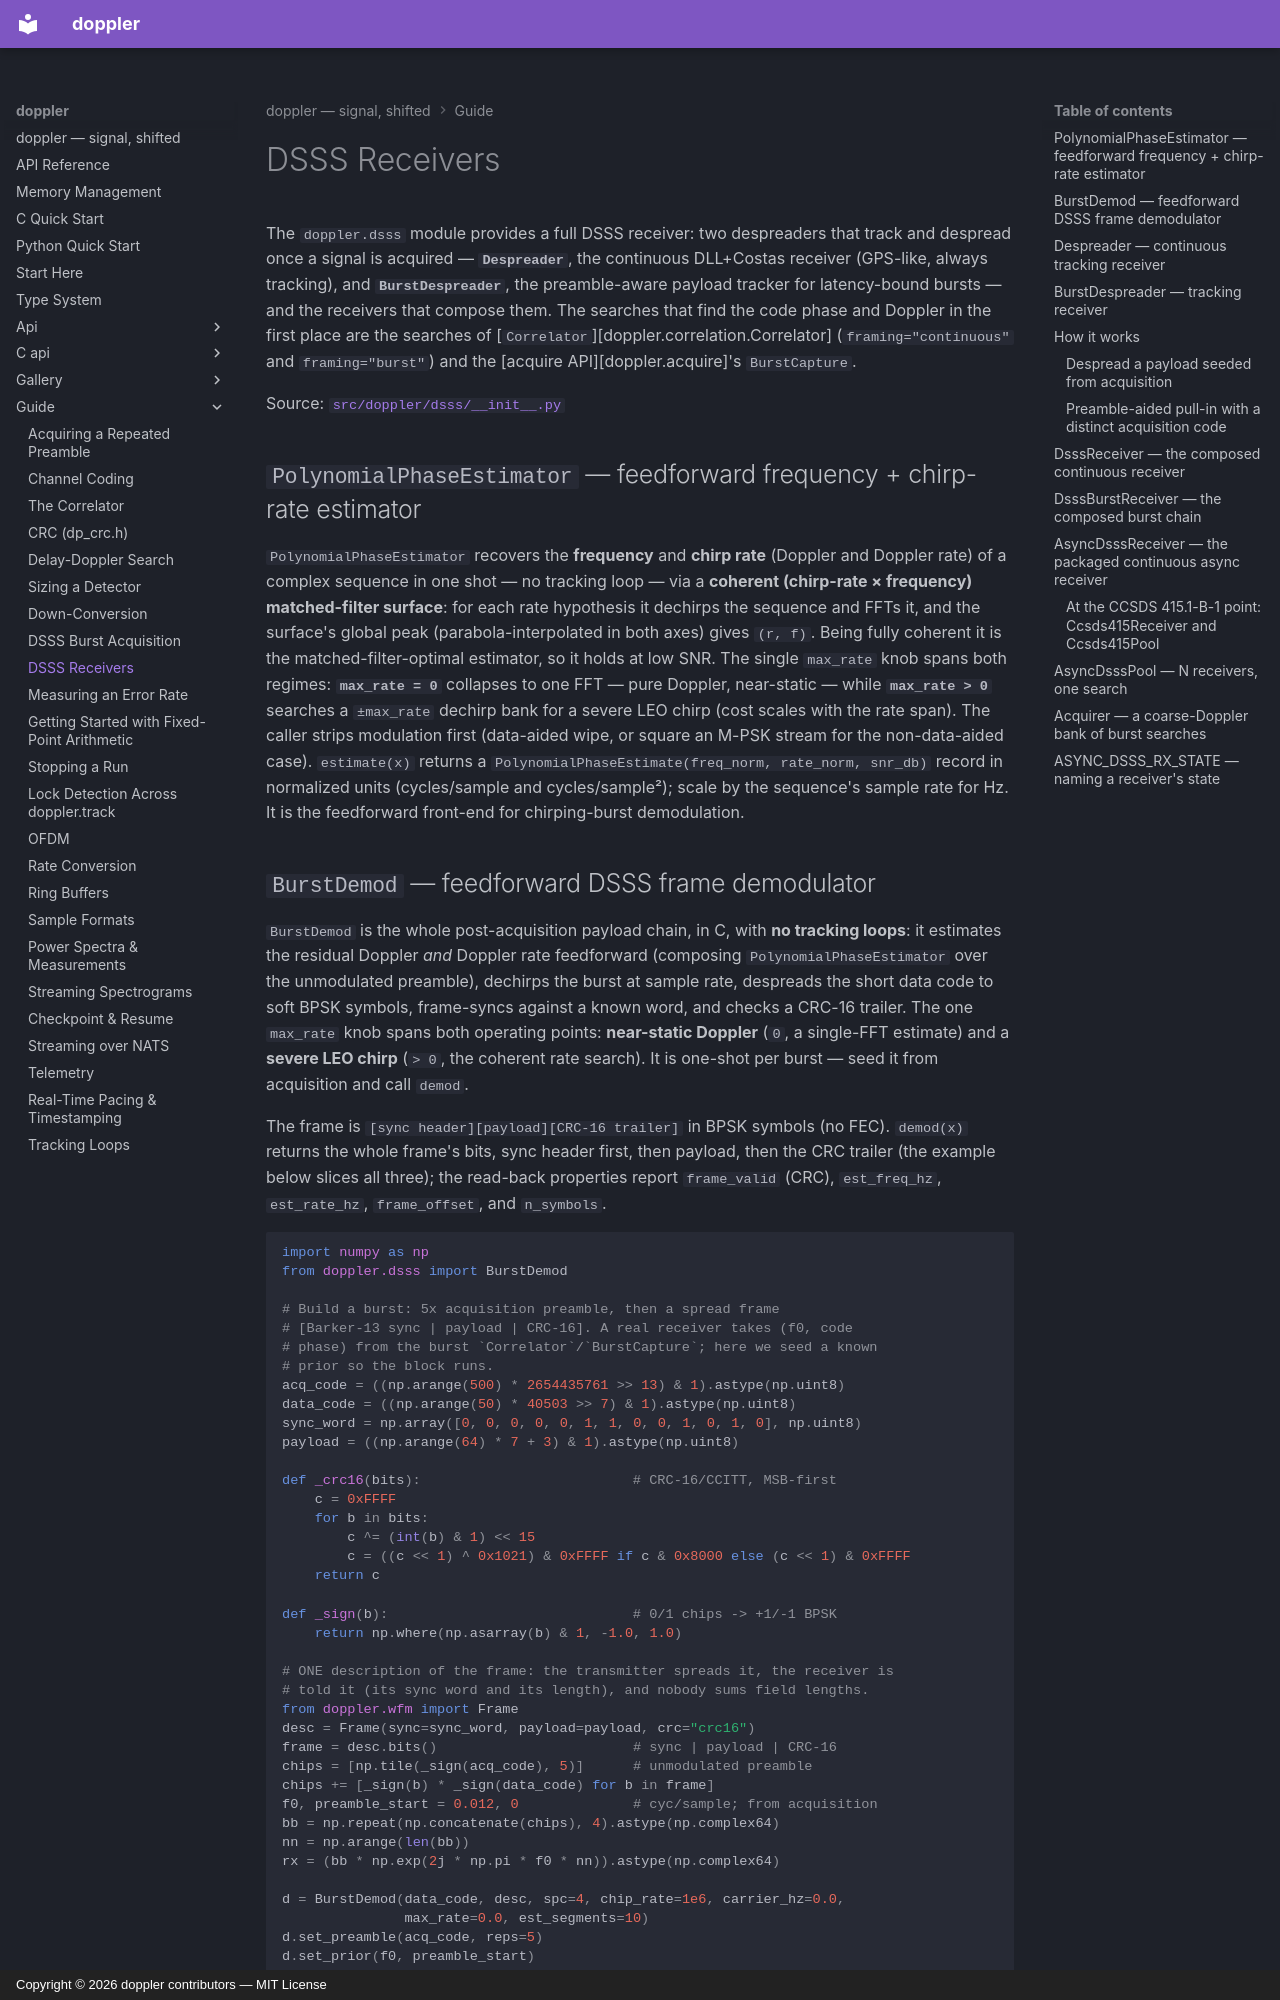

repository: doppler-dsp/doppler · page: guide/dsss-receivers/index.html · generator: mkdocs · copyright: Copyright © 2026 doppler contributors — MIT License

---
description: "Despread, track and demodulate direct-sequence spread spectrum: the despreaders, the burst demodulator, the composed continuous and burst receivers, the async receiver and its pool."
---

# DSSS Receivers

The `doppler.dsss` module provides a full DSSS receiver: two despreaders
that track and despread once a signal is acquired — **`Despreader`**, the
continuous DLL+Costas receiver (GPS-like, always tracking), and
**`BurstDespreader`**, the preamble-aware payload tracker for latency-bound
bursts — and the receivers that compose them. The searches that find the
code phase and Doppler in the first place are the searches of
[`Correlator`][doppler.correlation.Correlator] (`framing="continuous"` and
`framing="burst"`) and the [acquire API][doppler.acquire]'s
`BurstCapture`.

Source:
[`src/doppler/dsss/__init__.py`](https://github.com/doppler-dsp/doppler/blob/v0.87.0/src/doppler/dsss/__init__.py)

## `PolynomialPhaseEstimator` — feedforward frequency + chirp-rate estimator

`PolynomialPhaseEstimator` recovers the **frequency** and **chirp rate** (Doppler and
Doppler rate) of a complex sequence in one shot — no tracking loop — via a
**coherent (chirp-rate × frequency) matched-filter surface**: for each rate
hypothesis it dechirps the sequence and FFTs it, and the surface's global peak
(parabola-interpolated in both axes) gives `(r, f)`. Being fully coherent it is
the matched-filter-optimal estimator, so it holds at low SNR. The single
`max_rate` knob spans both regimes: **`max_rate = 0`** collapses to one FFT —
pure Doppler, near-static — while **`max_rate > 0`** searches a `±max_rate`
dechirp bank for a severe LEO chirp (cost scales with the rate span). The caller
strips modulation first (data-aided wipe, or square an M-PSK stream for the
non-data-aided case). `estimate(x)` returns a
`PolynomialPhaseEstimate(freq_norm, rate_norm, snr_db)` record in normalized units
(cycles/sample and cycles/sample²); scale by the sequence's sample rate for Hz.
It is the feedforward front-end for chirping-burst demodulation.
